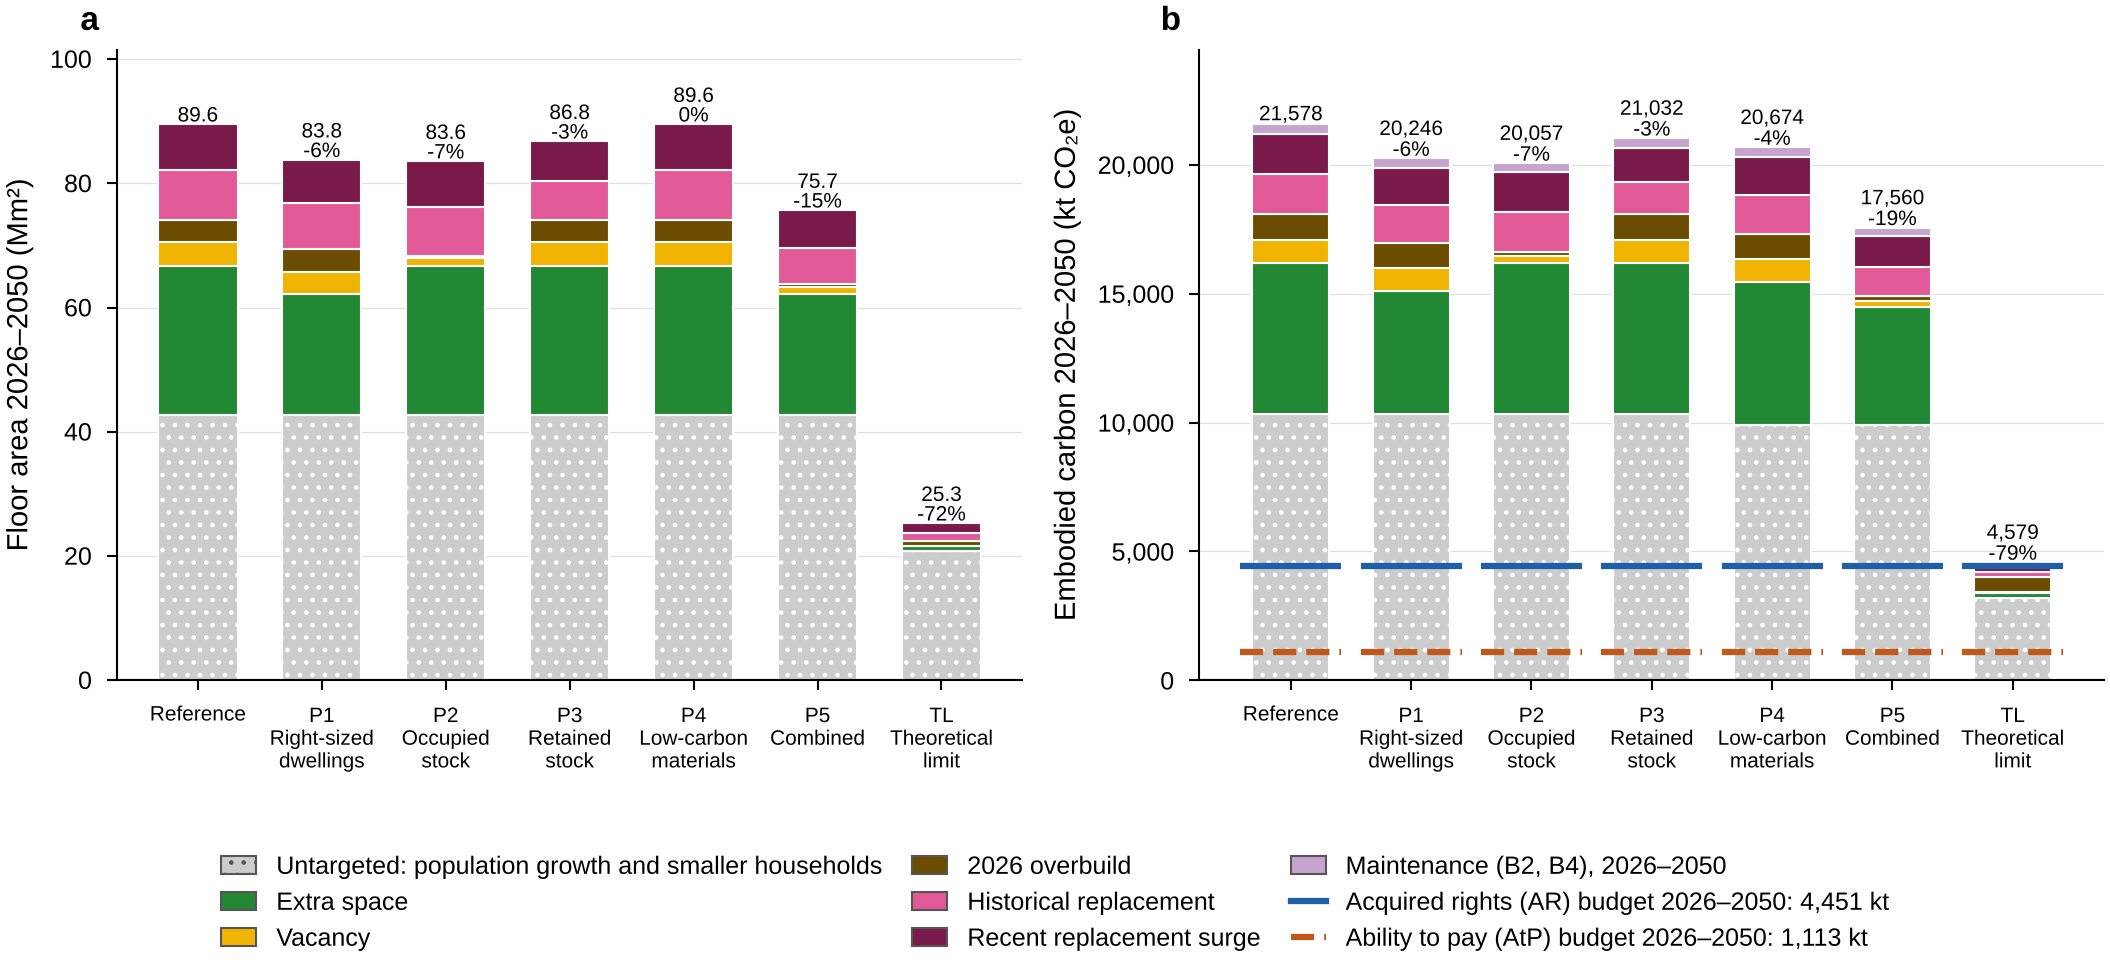

The file beside this chart, header and first rows:
panel, series, x, value, unit
a, Reference: Untargeted: population growth…, Reference, 42.65, Mm2
a, Reference: Extra space, Reference, 24.08, Mm2
a, Reference: Vacancy, Reference, 3.8, Mm2
a, Reference: 2026 overbuild, Reference, 3.646, Mm2
a, Reference: Historical replacement, Reference, 7.951, Mm2
a, Reference: Recent replacement surge, Reference, 7.439, Mm2
a, P1: Untargeted: population growth and sm…, P1, 42.65, Mm2
a, P1: Extra space, P1, 19.61, Mm2
a, P1: Vacancy, P1, 3.545, Mm2
a, P1: 2026 overbuild, P1, 3.628, Mm2
a, P1: Historical replacement, P1, 7.399, Mm2
a, P1: Recent replacement surge, P1, 7.014, Mm2
a, P2: Untargeted: population growth and sm…, P2, 42.65, Mm2
a, P2: Extra space, P2, 24.08, Mm2
a, P2: Vacancy, P2, 1.264, Mm2
a, P2: 2026 overbuild, P2, 0.304, Mm2
a, P2: Historical replacement, P2, 7.907, Mm2
a, P2: Recent replacement surge, P2, 7.406, Mm2
a, P3: Untargeted: population growth and sm…, P3, 42.65, Mm2
a, P3: Extra space, P3, 24.08, Mm2
a, P3: Vacancy, P3, 3.8, Mm2
a, P3: 2026 overbuild, P3, 3.646, Mm2
a, P3: Historical replacement, P3, 6.205, Mm2
a, P3: Recent replacement surge, P3, 6.436, Mm2
a, P4: Untargeted: population growth and sm…, P4, 42.65, Mm2
a, P4: Extra space, P4, 24.08, Mm2
a, P4: Vacancy, P4, 3.8, Mm2
a, P4: 2026 overbuild, P4, 3.646, Mm2
a, P4: Historical replacement, P4, 7.951, Mm2
a, P4: Recent replacement surge, P4, 7.439, Mm2
a, P5: Untargeted: population growth and sm…, P5, 42.65, Mm2
a, P5: Extra space, P5, 19.61, Mm2
a, P5: Vacancy, P5, 1.144, Mm2
a, P5: 2026 overbuild, P5, 0.4825, Mm2
a, P5: Historical replacement, P5, 5.763, Mm2
a, P5: Recent replacement surge, P5, 6.063, Mm2
a, TL: Untargeted: population growth and sm…, TL, 20.84, Mm2
a, TL: Extra space, TL, 0.7113, Mm2
a, TL: Vacancy, TL, 0.1141, Mm2
a, TL: 2026 overbuild, TL, 0.704, Mm2
a, TL: Historical replacement, TL, 1.34, Mm2
a, TL: Recent replacement surge, TL, 1.61, Mm2
b, Reference: Untargeted: population growth…, Reference, 10338, kt CO2e
b, Reference: Extra space, Reference, 5835, kt CO2e
b, Reference: Vacancy, Reference, 920.9, kt CO2e
b, Reference: 2026 overbuild, Reference, 980.4, kt CO2e
b, Reference: Historical replacement, Reference, 1585, kt CO2e
b, Reference: Recent replacement surge, Reference, 1538, kt CO2e
b, Reference: Maintenance (B2, B4), 2026–20…, Reference, 381.3, kt CO2e
b, P1: Untargeted: population growth and sm…, P1, 10338, kt CO2e
b, P1: Extra space, P1, 4775, kt CO2e
b, P1: Vacancy, P1, 860.6, kt CO2e
b, P1: 2026 overbuild, P1, 975.6, kt CO2e
b, P1: Historical replacement, P1, 1478, kt CO2e
b, P1: Recent replacement surge, P1, 1453, kt CO2e
b, P1: Maintenance (B2, B4), 2026–2050, P1, 365.2, kt CO2e
b, P2: Untargeted: population growth and sm…, P2, 10337, kt CO2e
b, P2: Extra space, P2, 5834, kt CO2e
b, P2: Vacancy, P2, 281, kt CO2e
b, P2: 2026 overbuild, P2, 150.9, kt CO2e
... 33 more rows
